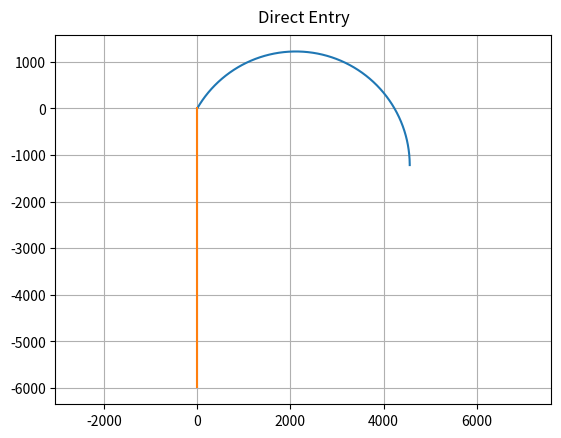

This figure's Python source:
# coding: utf-8
# Holding entries via parametric equations

import numpy as np
import matplotlib.pyplot as plt


def normalize_deg(deg_to_norm):
    """ Ensures degrees are between 0 and 360. """
    add_360 = (deg_to_norm < 0) * 360
    sub_360 = (deg_to_norm > 360) * 360
    return deg_to_norm + add_360 - sub_360


def plot_entry_orbit(
        hdg,
        inbound_crs,
        R,
        v,
        turn_rate,
        wind_direction,
        wind_vel):

    adjusted_hdg = normalize_deg(hdg - inbound_crs + 180)

    if 0 + 291*R <= adjusted_hdg <= 69 + 291*R:
        entry_type = 'Teardrop Entry'
        teardrop_hdg = normalize_deg(inbound_crs + 180 + 30 * (-1) ** R)

        if hdg > teardrop_hdg:
            turn = hdg - (180 + 30*(-1)**R) - inbound_crs
            R = (not R)*1*R
        else:
            turn = 180 + 30*(-1)**R + inbound_crs - hdg
            R = (not R)*1 + R

    elif 69 + 40*R < adjusted_hdg < 251 + 40*R:
        entry_type = 'Direct Entry'
        turn = (hdg - inbound_crs) * (-1) ** R + 180

    else:
        entry_type = 'Parallel Entry'
        turn = (180 - hdg)*(-1)**R + inbound_crs
        R = (not R)*1

    hdg_xform = - hdg * np.pi / 180
    angular_vel = turn_rate * np.pi / 180  # rad/s
    wind_xform = - wind_direction + 3 * np.pi / 2

    r = v / angular_vel
    turn = normalize_deg(turn)
    time_to_turn = (turn / turn_rate)
    t = np.arange(0, time_to_turn, np.pi / 50)

    wind_x = wind_vel * np.cos(wind_xform)
    wind_y = wind_vel * np.sin(wind_xform)

    phase = hdg_xform + R * np.pi

    # Shift starting point to origin
    origin_x = r * np.cos(phase)
    origin_y = r * np.sin(phase)

    theta = angular_vel * t * (-1)**R

    x = r * np.cos(theta + phase) + wind_x * t - origin_x
    y = r * np.sin(theta + phase) + wind_y * t - origin_y

    inbnd_crs_xform = (-inbound_crs + 180) * np.pi / 180 + np.pi / 2

    r = np.arange(0, 6000, 10)

    x_crs = r*np.cos(inbnd_crs_xform)
    y_crs = r*np.sin(inbnd_crs_xform)

    ax = plt.subplot(111, polar=False)
    ax.plot(x, y)
    ax.plot(x_crs, y_crs)
    ax.grid(True)
    ax.set(aspect=1, adjustable='datalim')
    ax.set_title(entry_type, va='bottom')

    return plt.show()


hdg = 30
R = 1
inbound_crs = 360

v = 128  # m/s
turn_rate = 3  # degrees/s

wind_vel = 0
wind_direction = 180 * np.pi / 180  # rad

entry_orbit = plot_entry_orbit(
    hdg,
    inbound_crs,
    R,
    v,
    turn_rate,
    wind_direction,
    wind_vel)
